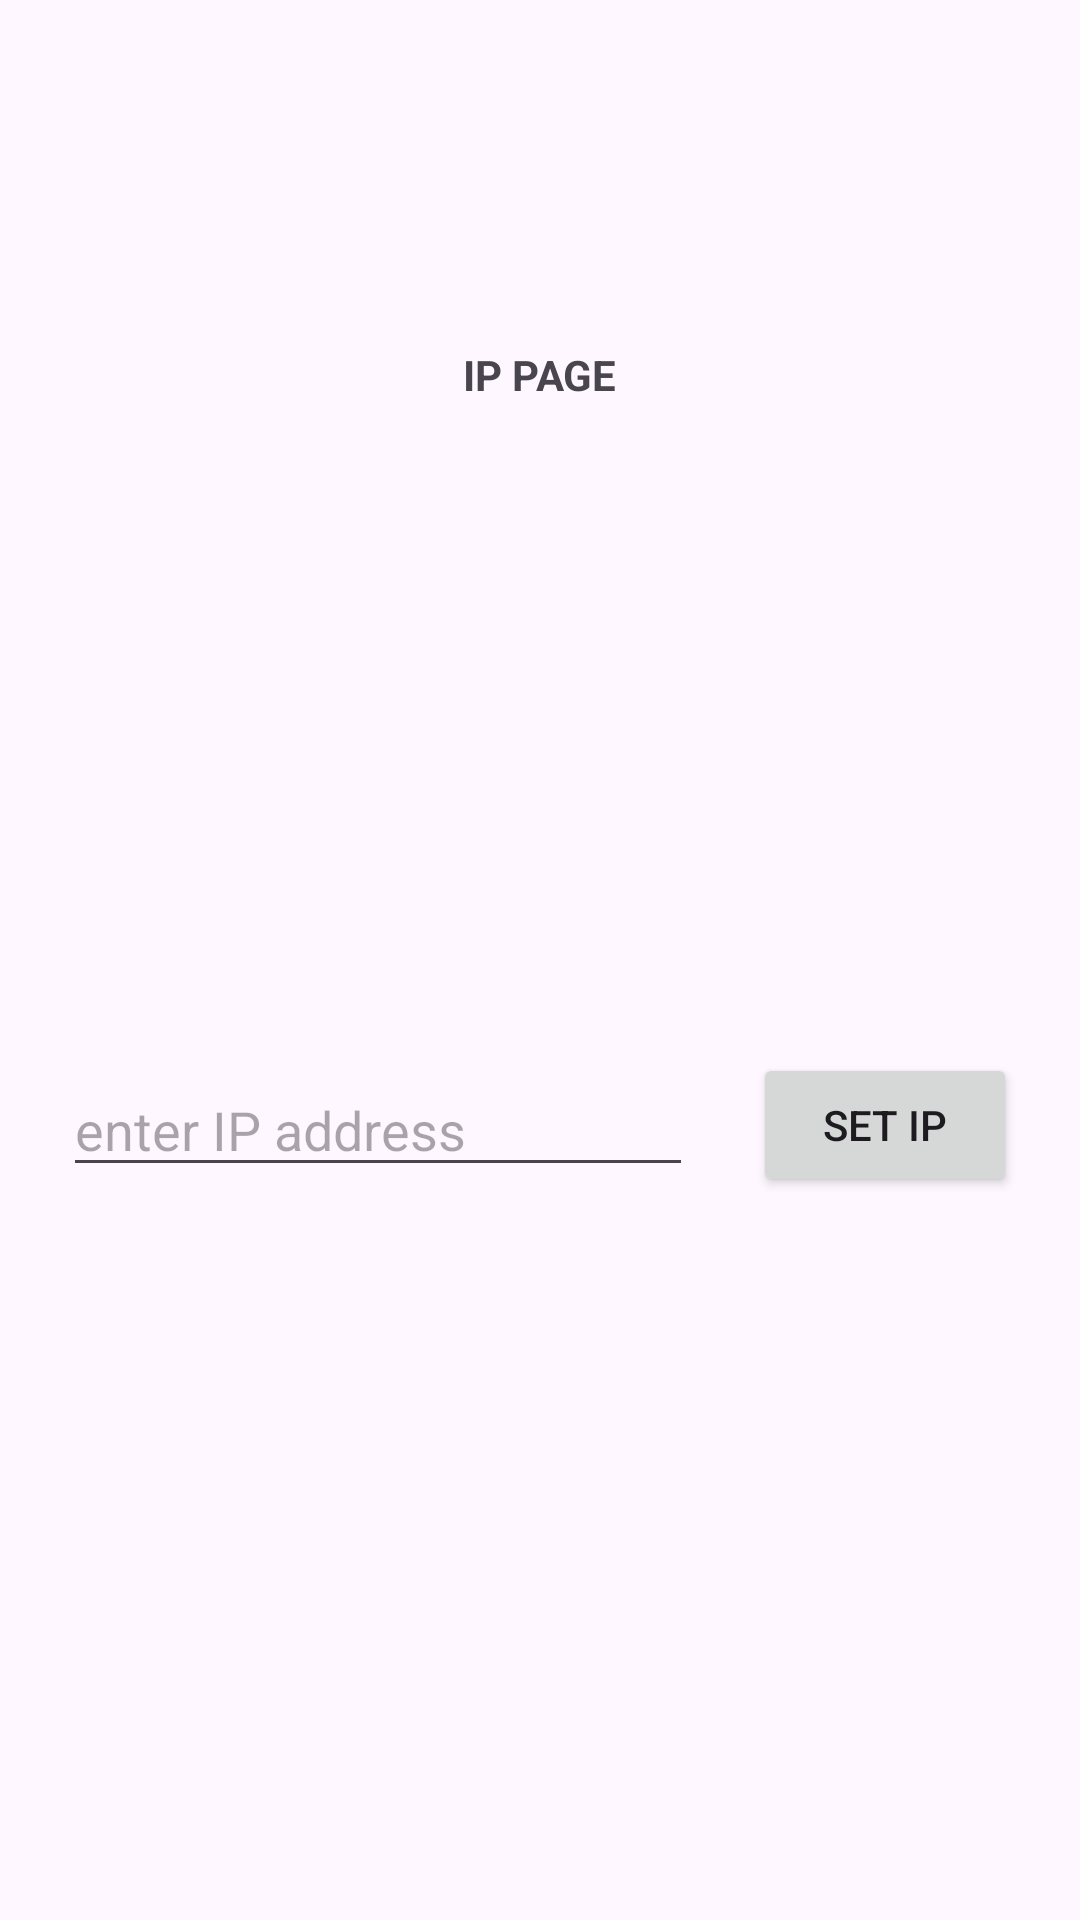

Produce the Android XML layout that renders to this screen, including the resource entries it uses.
<!-- AndroidManifest.xml: application theme Theme.Traffic_AI -->
<!-- res/layout/activity_main.xml -->
<?xml version="1.0" encoding="utf-8"?>
<android.widget.LinearLayout
    xmlns:android="http://schemas.android.com/apk/res/android"
    xmlns:app="http://schemas.android.com/apk/res-auto"
    xmlns:tools="http://schemas.android.com/tools"
    android:layout_width="match_parent"
    android:layout_height="match_parent"
    android:orientation="vertical"
    tools:context=".MainActivity">


    <TableRow
        android:layout_width="match_parent"
        android:layout_height="250dp"
        android:gravity="center_horizontal|center_vertical">

        <TextView
            android:id="@+id/textView"
            android:layout_width="wrap_content"
            android:layout_height="wrap_content"
            android:text="IP PAGE"
            android:textStyle="bold" />
    </TableRow>

    <TableRow
        android:layout_width="match_parent"
        android:layout_height="250dp"
        android:gravity="center">

        <EditText
            android:id="@+id/editTextText"
            android:layout_width="wrap_content"
            android:layout_height="wrap_content"
            android:ems="10"
            android:inputType="text"
            android:hint="enter IP address"/>

        <Button
            android:id="@+id/button"
            android:layout_marginLeft="20dp"
            android:layout_width="wrap_content"
            android:layout_height="wrap_content"
            android:text="Set IP" />
    </TableRow>
</android.widget.LinearLayout>
<!-- resources referenced by this layout -->
<resources>
  <style name="Theme.Traffic_AI" parent="Base.Theme.Traffic_AI" />
  <style name="Base.Theme.Traffic_AI" parent="Theme.Material3.DayNight.NoActionBar">
          
          
      </style>
</resources>
